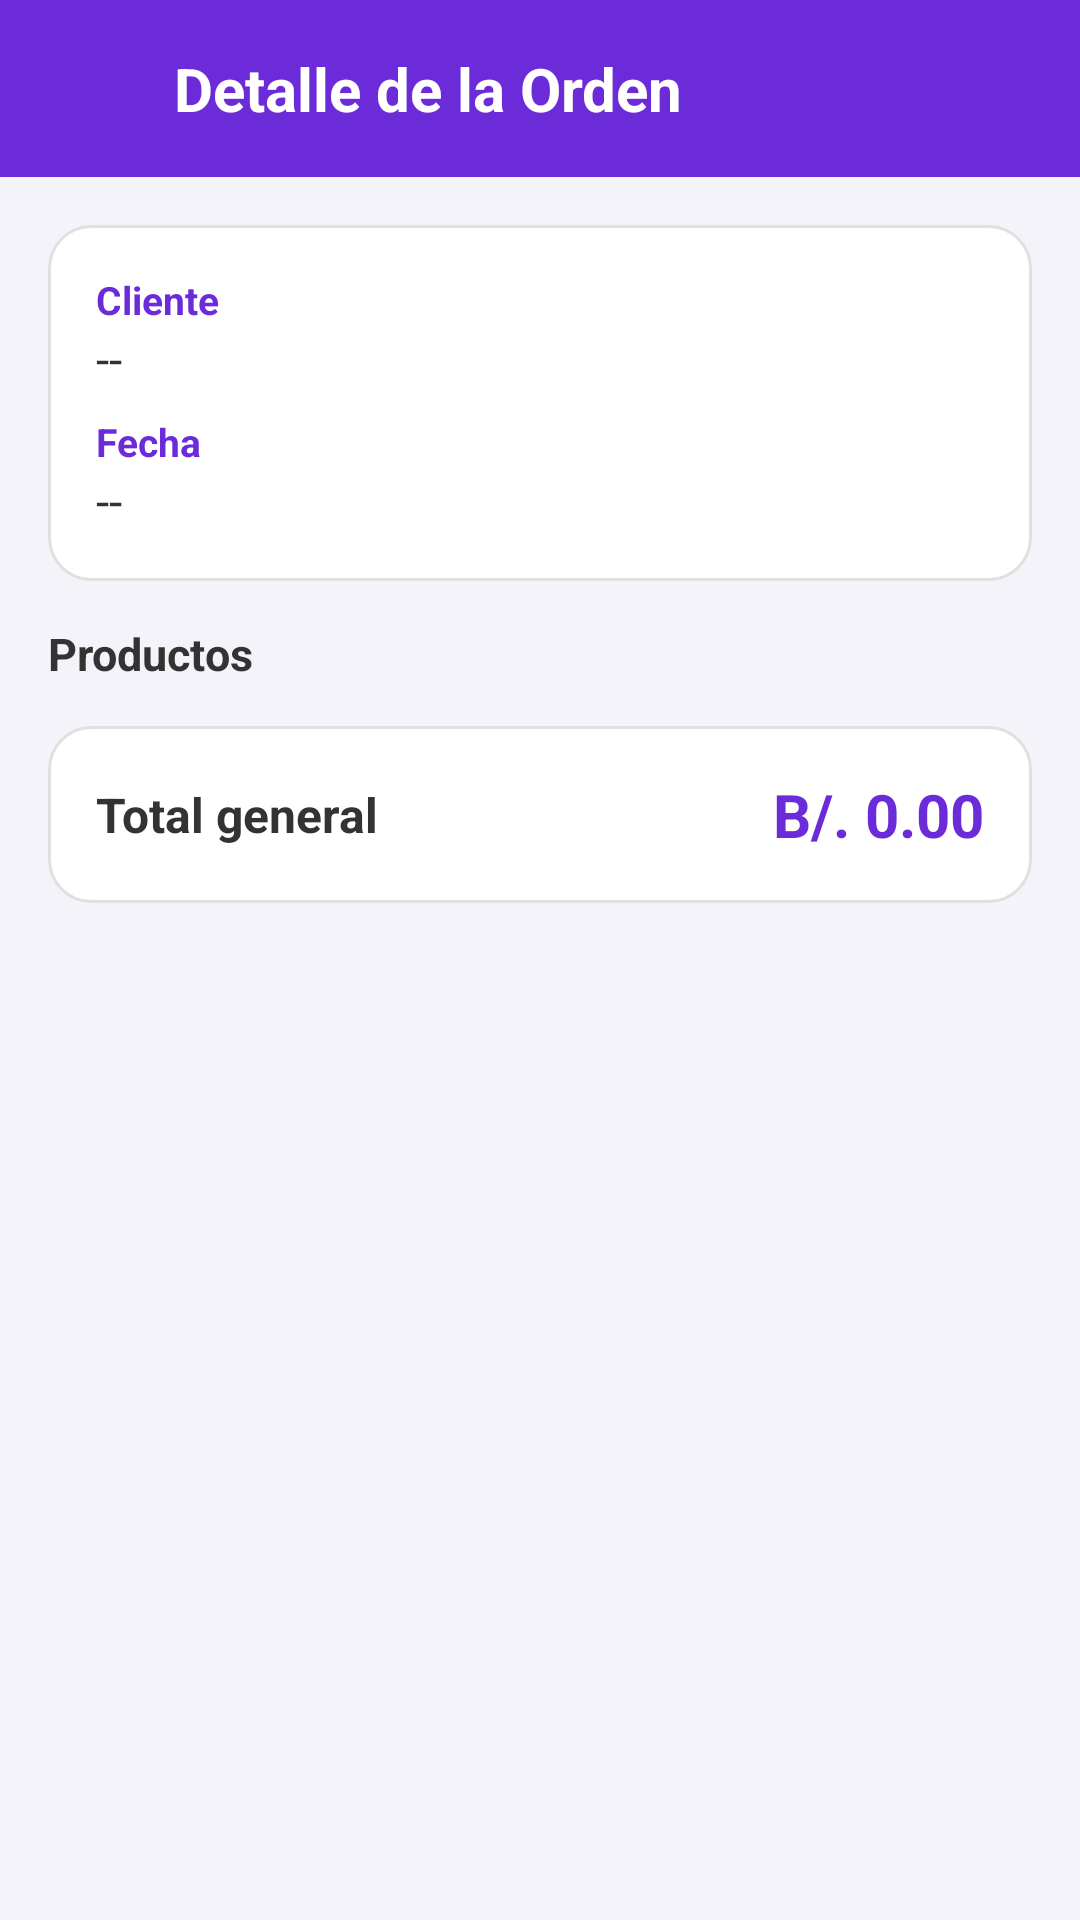

Android layout source for this screen:
<!-- AndroidManifest.xml: application theme Theme.GestionOrdenes -->
<!-- res/layout/activity_detalle_orden.xml -->
<?xml version="1.0" encoding="utf-8"?>
<LinearLayout xmlns:android="http://schemas.android.com/apk/res/android"
    xmlns:app="http://schemas.android.com/apk/res-auto"
    xmlns:tools="http://schemas.android.com/tools"
    android:layout_width="match_parent"
    android:layout_height="match_parent"
    android:orientation="vertical"
    android:background="@color/fondo"
    tools:context=".DetalleOrdenActivity">

    <LinearLayout
        android:layout_width="match_parent"
        android:layout_height="wrap_content"
        android:orientation="horizontal"
        android:background="@color/morado"
        android:padding="16dp"
        android:gravity="center_vertical">

        <ImageView
            android:id="@+id/ivVolver"
            android:layout_width="26dp"
            android:layout_height="26dp"
            android:src="@drawable/ic_volver"
            android:tint="@color/white"
            android:layout_marginEnd="16dp" />

        <TextView
            android:id="@+id/tvTitulo"
            android:layout_width="wrap_content"
            android:layout_height="wrap_content"
            android:text="Detalle de la Orden"
            android:textColor="@color/white"
            android:textSize="20sp"
            android:textStyle="bold" />

    </LinearLayout>

    <ScrollView
        android:layout_width="match_parent"
        android:layout_height="match_parent">

        <LinearLayout
            android:layout_width="match_parent"
            android:layout_height="wrap_content"
            android:orientation="vertical"
            android:padding="16dp">

            
            <LinearLayout
                android:layout_width="match_parent"
                android:layout_height="wrap_content"
                android:orientation="vertical"
                android:background="@drawable/bg_card"
                android:padding="16dp"
                android:layout_marginBottom="14dp">

                <TextView android:layout_width="wrap_content" android:layout_height="wrap_content"
                    android:text="Cliente" android:textColor="@color/morado" android:textStyle="bold" android:textSize="13sp" />
                <TextView android:id="@+id/tvCliente" android:layout_width="wrap_content" android:layout_height="wrap_content"
                    android:text="--" android:textColor="@color/texto" android:textSize="16sp" android:layout_marginBottom="8dp" />

                <TextView android:layout_width="wrap_content" android:layout_height="wrap_content"
                    android:text="Fecha" android:textColor="@color/morado" android:textStyle="bold" android:textSize="13sp" />
                <TextView android:id="@+id/tvFecha" android:layout_width="wrap_content" android:layout_height="wrap_content"
                    android:text="--" android:textColor="@color/texto" android:textSize="16sp" />

            </LinearLayout>

            <TextView
                android:layout_width="wrap_content"
                android:layout_height="wrap_content"
                android:text="Productos"
                android:textColor="@color/texto"
                android:textStyle="bold"
                android:textSize="15sp"
                android:layout_marginBottom="8dp" />

            <LinearLayout
                android:id="@+id/llDetalle"
                android:layout_width="match_parent"
                android:layout_height="wrap_content"
                android:orientation="vertical" />

            
            <LinearLayout
                android:layout_width="match_parent"
                android:layout_height="wrap_content"
                android:orientation="horizontal"
                android:background="@drawable/bg_card"
                android:padding="16dp"
                android:layout_marginTop="6dp"
                android:gravity="center_vertical">

                <TextView
                    android:layout_width="0dp"
                    android:layout_height="wrap_content"
                    android:layout_weight="1"
                    android:text="Total general"
                    android:textColor="@color/texto"
                    android:textStyle="bold"
                    android:textSize="16sp" />

                <TextView
                    android:id="@+id/tvTotal"
                    android:layout_width="wrap_content"
                    android:layout_height="wrap_content"
                    android:text="B/. 0.00"
                    android:textColor="@color/morado"
                    android:textStyle="bold"
                    android:textSize="20sp" />

            </LinearLayout>

        </LinearLayout>

    </ScrollView>

</LinearLayout>
<!-- resources referenced by this layout -->
<resources>
  <color name="fondo">#F5F3FA</color>
  <color name="morado">#6C2BD9</color>
  <color name="texto">#333333</color>
  <color name="white">#FFFFFFFF</color>
  <!-- drawable bg_card (drawable) -->
  <?xml version="1.0" encoding="utf-8"?>
  <shape xmlns:android="http://schemas.android.com/apk/res/android"
      android:shape="rectangle">
      <solid android:color="@color/white" />
      <corners android:radius="14dp" />
      <stroke android:width="1dp" android:color="@color/borde" />
  </shape>
  <style name="Theme.GestionOrdenes" parent="Base.Theme.GestionOrdenes" />
  <color name="borde">#E0E0E0</color>
  <style name="Base.Theme.GestionOrdenes" parent="Theme.Material3.DayNight.NoActionBar">
      </style>
</resources>
